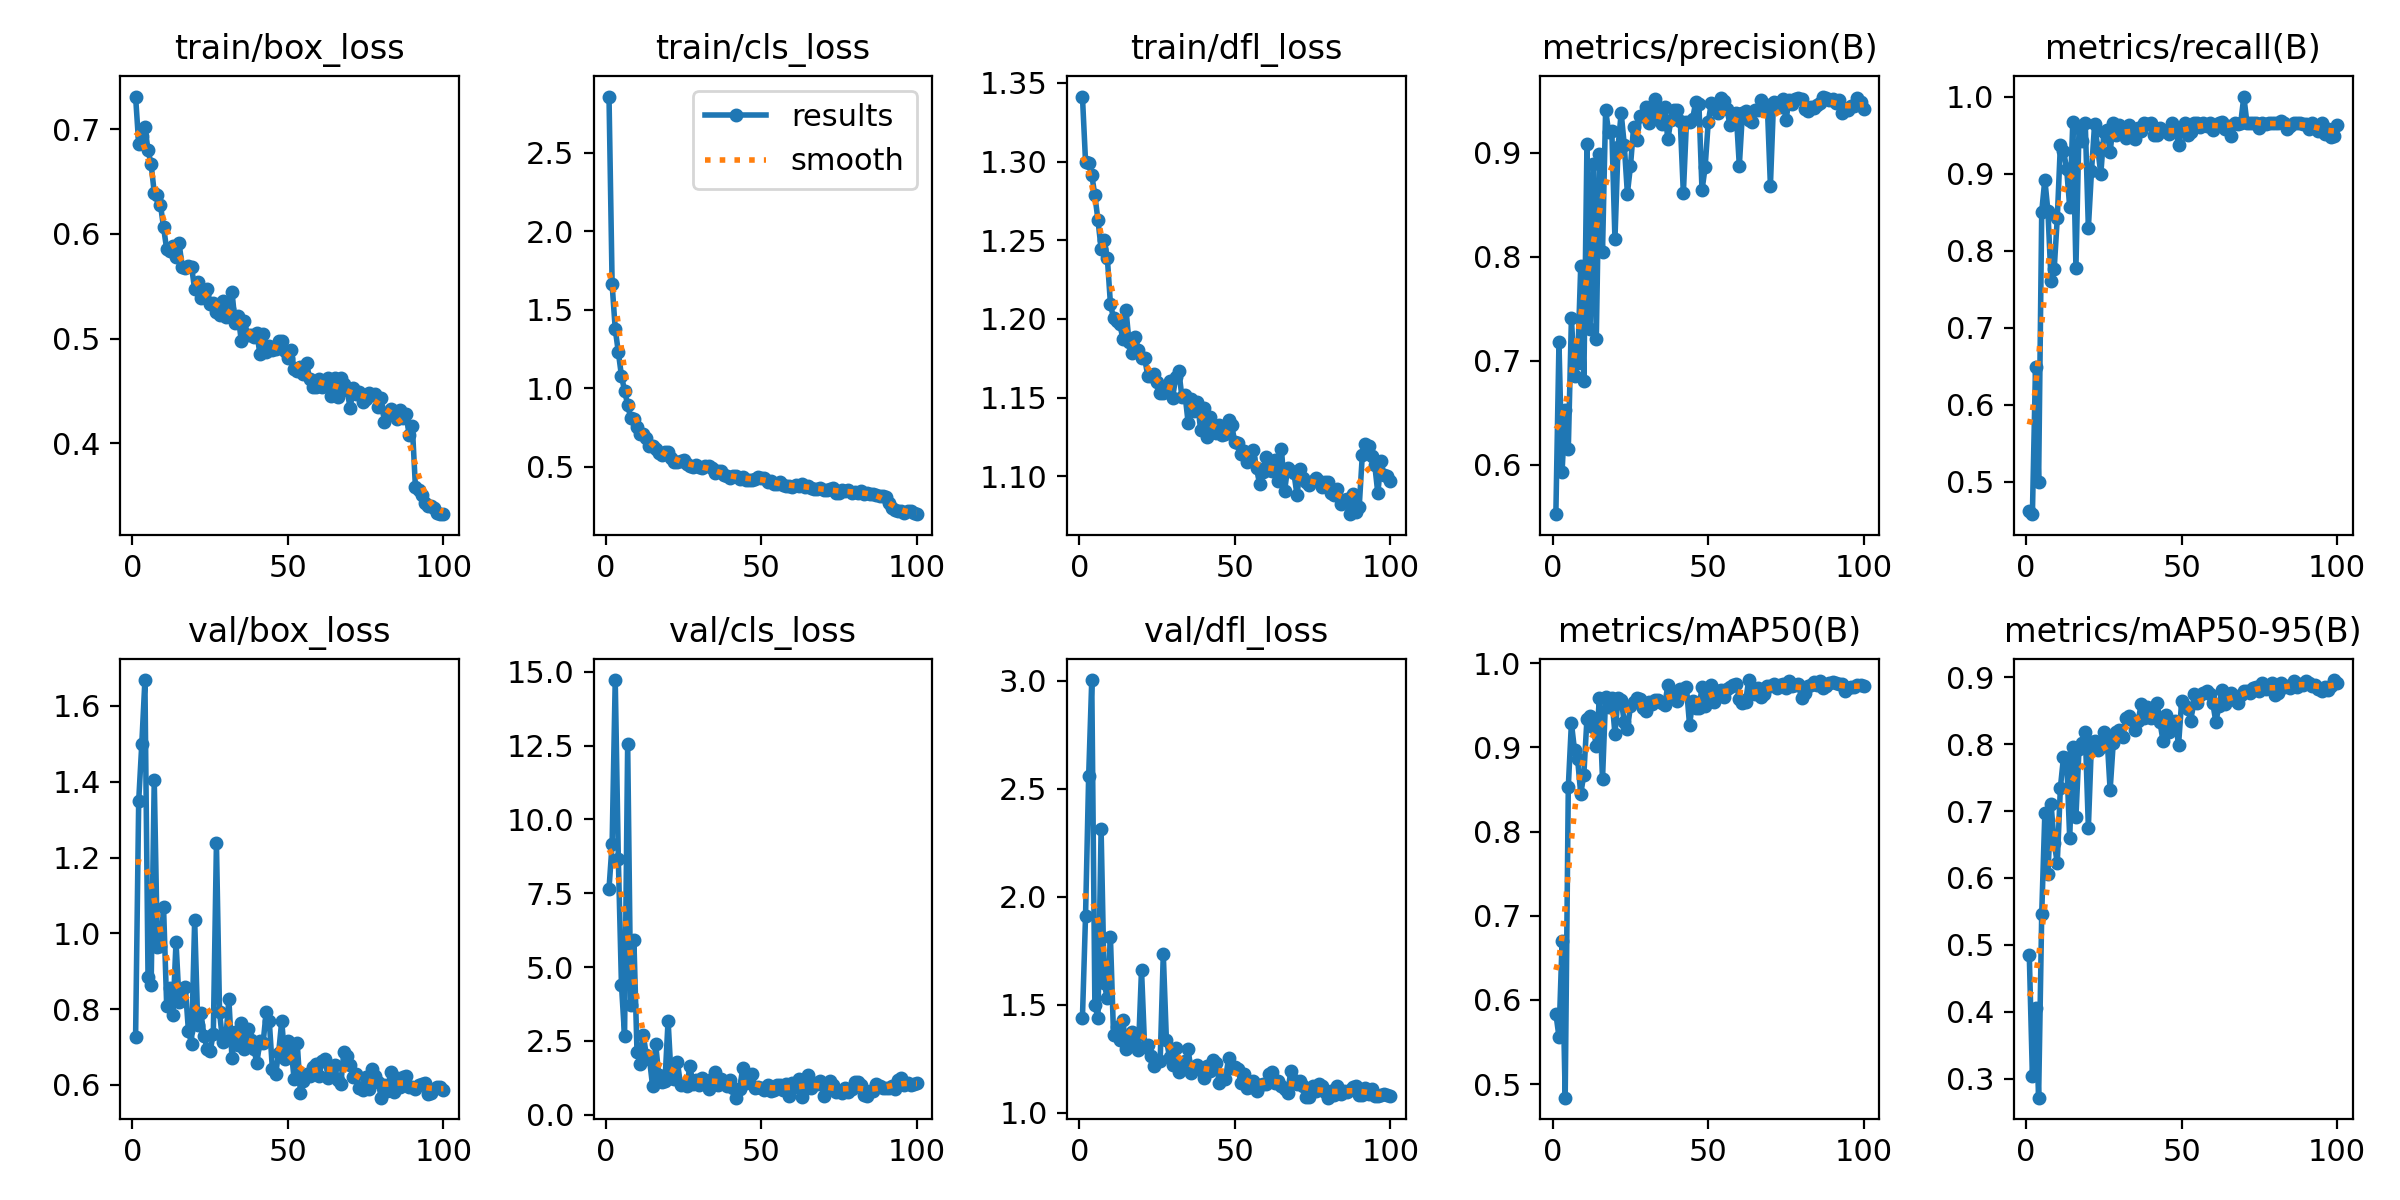

Source data for this figure (header and first rows):
epoch, time, train/box_loss, train/cls_loss, train/dfl_loss, metrics/precision(B), metrics/recall(B), metrics/mAP50(B), metrics/mAP50-95(B), val/box_loss, val/cls_loss, val/dfl_loss, lr/pg0, lr/pg1, lr/pg2
1, 319.7, 0.7311, 2.858, 1.341, 0.5523, 0.4621, 0.5835, 0.485, 0.7269, 7.653, 1.44, 0.0003662, 0.0003662, 0.0003662
2, 635.9, 0.686, 1.662, 1.3, 0.7175, 0.4579, 0.5562, 0.3041, 1.35, 9.173, 1.913, 0.0007292, 0.0007292, 0.0007292
3, 946.3, 0.6931, 1.377, 1.299, 0.5932, 0.6486, 0.6694, 0.406, 1.501, 14.72, 2.558, 0.001085, 0.001085, 0.001085
4, 1242, 0.702, 1.229, 1.291, 0.6524, 0.5, 0.4838, 0.2717, 1.668, 8.65, 3.004, 0.001078, 0.001078, 0.001078
5, 1539, 0.68, 1.078, 1.278, 0.6147, 0.8507, 0.8531, 0.5466, 0.8853, 4.405, 1.497, 0.001067, 0.001067, 0.001067
6, 1845, 0.6663, 0.9832, 1.263, 0.7409, 0.8923, 0.9289, 0.6967, 0.8626, 2.674, 1.439, 0.001056, 0.001056, 0.001056
7, 2153, 0.6394, 0.8934, 1.245, 0.6847, 0.8509, 0.8968, 0.6061, 1.405, 12.56, 2.313, 0.001045, 0.001045, 0.001045
8, 2456, 0.6368, 0.8065, 1.25, 0.6975, 0.7609, 0.8859, 0.7107, 0.9637, 3.715, 1.599, 0.001034, 0.001034, 0.001034
9, 2766, 0.6277, 0.8014, 1.239, 0.791, 0.7755, 0.8446, 0.6525, 0.9652, 5.921, 1.529, 0.001023, 0.001023, 0.001023
10, 3073, 0.6062, 0.75, 1.21, 0.6803, 0.8419, 0.8677, 0.6225, 1.068, 2.138, 1.815, 0.001012, 0.001012, 0.001012
11, 3380, 0.5853, 0.7081, 1.2, 0.9085, 0.9374, 0.9342, 0.7347, 0.8085, 1.736, 1.359, 0.001001, 0.001001, 0.001001
12, 3675, 0.5839, 0.7044, 1.199, 0.7304, 0.9298, 0.9368, 0.7805, 0.8548, 2.715, 1.399, 0.00099, 0.00099, 0.00099
13, 3978, 0.5887, 0.6791, 1.197, 0.8893, 0.9065, 0.9244, 0.7788, 0.7834, 2.02, 1.338, 0.000979, 0.000979, 0.000979
14, 4280, 0.5774, 0.6288, 1.187, 0.7204, 0.8567, 0.9016, 0.6594, 0.9771, 1.897, 1.43, 0.000968, 0.000968, 0.000968
15, 4574, 0.591, 0.6312, 1.206, 0.8984, 0.967, 0.9591, 0.7955, 0.8184, 0.9852, 1.294, 0.000957, 0.000957, 0.000957
16, 4873, 0.568, 0.6129, 1.185, 0.8042, 0.7778, 0.8619, 0.6915, 0.8533, 2.398, 1.356, 0.000946, 0.000946, 0.000946
17, 5181, 0.5669, 0.5888, 1.179, 0.9409, 0.9597, 0.9594, 0.793, 0.8574, 1.353, 1.372, 0.000935, 0.000935, 0.000935
18, 5489, 0.5696, 0.571, 1.189, 0.9195, 0.9422, 0.9474, 0.8016, 0.7416, 1.119, 1.31, 0.000924, 0.000924, 0.000924
19, 5796, 0.5687, 0.5922, 1.18, 0.9205, 0.9657, 0.9581, 0.8178, 0.7087, 1.15, 1.289, 0.000913, 0.000913, 0.000913
20, 6105, 0.5469, 0.5909, 1.175, 0.8166, 0.8297, 0.9163, 0.6752, 1.035, 3.191, 1.662, 0.000902, 0.000902, 0.000902
21, 6414, 0.5539, 0.5565, 1.175, 0.9054, 0.9027, 0.9587, 0.8026, 0.7573, 1.237, 1.305, 0.000891, 0.000891, 0.000891
22, 6725, 0.5386, 0.5287, 1.164, 0.9381, 0.964, 0.9565, 0.8049, 0.7902, 1.201, 1.312, 0.00088, 0.00088, 0.00088
23, 7022, 0.5429, 0.529, 1.164, 0.9075, 0.9336, 0.9301, 0.7905, 0.7298, 1.794, 1.262, 0.000869, 0.000869, 0.000869
24, 7331, 0.5478, 0.5324, 1.165, 0.8607, 0.8991, 0.922, 0.795, 0.6955, 1.006, 1.217, 0.000858, 0.000858, 0.000858
25, 7636, 0.5334, 0.5416, 1.16, 0.8872, 0.9539, 0.9489, 0.8177, 0.69, 1.053, 1.242, 0.000847, 0.000847, 0.000847
26, 7945, 0.5338, 0.5172, 1.153, 0.9246, 0.9569, 0.9536, 0.8111, 0.7353, 0.966, 1.241, 0.000836, 0.000836, 0.000836
27, 8242, 0.5253, 0.5015, 1.153, 0.9121, 0.9277, 0.9583, 0.7313, 1.237, 1.644, 1.735, 0.000825, 0.000825, 0.000825
28, 8537, 0.5228, 0.4997, 1.155, 0.9353, 0.9656, 0.958, 0.8019, 0.7911, 1.056, 1.339, 0.000814, 0.000814, 0.000814
29, 8846, 0.5359, 0.5124, 1.16, 0.9355, 0.9503, 0.9463, 0.8185, 0.7141, 1.195, 1.257, 0.000803, 0.000803, 0.000803
30, 9147, 0.5205, 0.4987, 1.15, 0.9439, 0.9624, 0.9438, 0.8203, 0.7197, 1.017, 1.22, 0.000792, 0.000792, 0.000792
31, 9455, 0.5284, 0.489, 1.163, 0.9281, 0.9588, 0.9544, 0.8107, 0.8266, 1.236, 1.298, 0.000781, 0.000781, 0.000781
32, 9766, 0.5447, 0.5005, 1.167, 0.9371, 0.9468, 0.9515, 0.839, 0.6704, 1.15, 1.19, 0.00077, 0.00077, 0.00077
33, 10061, 0.5151, 0.5026, 1.15, 0.9515, 0.9634, 0.9559, 0.8412, 0.74, 0.8725, 1.208, 0.000759, 0.000759, 0.000759
34, 10357, 0.5215, 0.4881, 1.152, 0.9366, 0.947, 0.9564, 0.8359, 0.7058, 1.211, 1.242, 0.000748, 0.000748, 0.000748
35, 10651, 0.4976, 0.4612, 1.134, 0.9272, 0.9449, 0.9524, 0.8206, 0.763, 1.446, 1.293, 0.000737, 0.000737, 0.000737
36, 10945, 0.5168, 0.4697, 1.149, 0.9437, 0.9587, 0.95, 0.8341, 0.6937, 1.007, 1.186, 0.000726, 0.000726, 0.000726
37, 11239, 0.5033, 0.4701, 1.142, 0.9127, 0.9558, 0.9735, 0.8599, 0.7466, 1.198, 1.206, 0.000715, 0.000715, 0.000715
38, 11535, 0.5034, 0.4447, 1.147, 0.9312, 0.9657, 0.9604, 0.8393, 0.7174, 1.127, 1.222, 0.000704, 0.000704, 0.000704
39, 11830, 0.5012, 0.4391, 1.13, 0.9411, 0.9639, 0.9635, 0.856, 0.6958, 0.967, 1.199, 0.000693, 0.000693, 0.000693
40, 12124, 0.5054, 0.4267, 1.143, 0.9406, 0.9654, 0.9546, 0.8394, 0.6585, 1.173, 1.163, 0.000682, 0.000682, 0.000682
41, 12419, 0.4848, 0.4366, 1.125, 0.9306, 0.9496, 0.9694, 0.8481, 0.7158, 0.8944, 1.216, 0.000671, 0.000671, 0.000671
42, 12713, 0.5043, 0.4424, 1.138, 0.8608, 0.95, 0.9697, 0.8613, 0.7096, 0.5809, 1.193, 0.00066, 0.00066, 0.00066
43, 13006, 0.4867, 0.4216, 1.129, 0.9295, 0.9595, 0.9715, 0.8332, 0.7927, 0.8864, 1.246, 0.000649, 0.000649, 0.000649
44, 13300, 0.4928, 0.4347, 1.127, 0.9294, 0.9553, 0.9263, 0.8052, 0.7675, 1.575, 1.231, 0.000638, 0.000638, 0.000638
45, 13595, 0.489, 0.4143, 1.132, 0.9328, 0.9555, 0.9551, 0.8427, 0.6411, 1.089, 1.14, 0.000627, 0.000627, 0.000627
46, 13894, 0.4899, 0.4158, 1.126, 0.9489, 0.9518, 0.9463, 0.8177, 0.6276, 1.241, 1.156, 0.000616, 0.000616, 0.000616
47, 14192, 0.4981, 0.4142, 1.127, 0.947, 0.9659, 0.9465, 0.8284, 0.6835, 1.369, 1.156, 0.0006051, 0.0006051, 0.0006051
48, 14491, 0.4979, 0.4173, 1.136, 0.8638, 0.9584, 0.9711, 0.8343, 0.7692, 0.9062, 1.253, 0.0005941, 0.0005941, 0.0005941
49, 14788, 0.488, 0.4363, 1.133, 0.8858, 0.9374, 0.9491, 0.7984, 0.6671, 0.9537, 1.208, 0.0005831, 0.0005831, 0.0005831
50, 15086, 0.4817, 0.4257, 1.122, 0.9292, 0.959, 0.9675, 0.8644, 0.7164, 0.9104, 1.211, 0.0005721, 0.0005721, 0.0005721
51, 15383, 0.4892, 0.4288, 1.121, 0.9479, 0.9657, 0.9744, 0.8573, 0.6956, 0.8241, 1.202, 0.0005611, 0.0005611, 0.0005611
52, 15681, 0.4709, 0.3982, 1.114, 0.9446, 0.9504, 0.9536, 0.852, 0.6144, 1, 1.139, 0.0005501, 0.0005501, 0.0005501
53, 15979, 0.4691, 0.4056, 1.116, 0.9384, 0.9546, 0.9673, 0.8346, 0.7093, 0.7918, 1.181, 0.0005391, 0.0005391, 0.0005391
54, 16276, 0.4726, 0.3899, 1.109, 0.9528, 0.9657, 0.9677, 0.8741, 0.5792, 0.8328, 1.113, 0.0005281, 0.0005281, 0.0005281
55, 16574, 0.4664, 0.3877, 1.112, 0.9494, 0.9657, 0.9599, 0.8615, 0.6102, 1.006, 1.118, 0.0005171, 0.0005171, 0.0005171
56, 16872, 0.4763, 0.3998, 1.117, 0.9421, 0.9608, 0.9694, 0.8728, 0.6299, 0.9942, 1.146, 0.0005061, 0.0005061, 0.0005061
57, 17169, 0.4614, 0.3822, 1.105, 0.9265, 0.9657, 0.9722, 0.8757, 0.6243, 0.8247, 1.101, 0.0004951, 0.0004951, 0.0004951
58, 17469, 0.4535, 0.3764, 1.095, 0.9341, 0.962, 0.9743, 0.8793, 0.6474, 1.04, 1.13, 0.0004841, 0.0004841, 0.0004841
59, 17767, 0.4535, 0.3786, 1.103, 0.9383, 0.9657, 0.9758, 0.8752, 0.6553, 0.6517, 1.132, 0.0004731, 0.0004731, 0.0004731
60, 18065, 0.4617, 0.3725, 1.112, 0.8874, 0.9562, 0.958, 0.8617, 0.6231, 1.068, 1.133, 0.0004621, 0.0004621, 0.0004621
... 40 more rows
